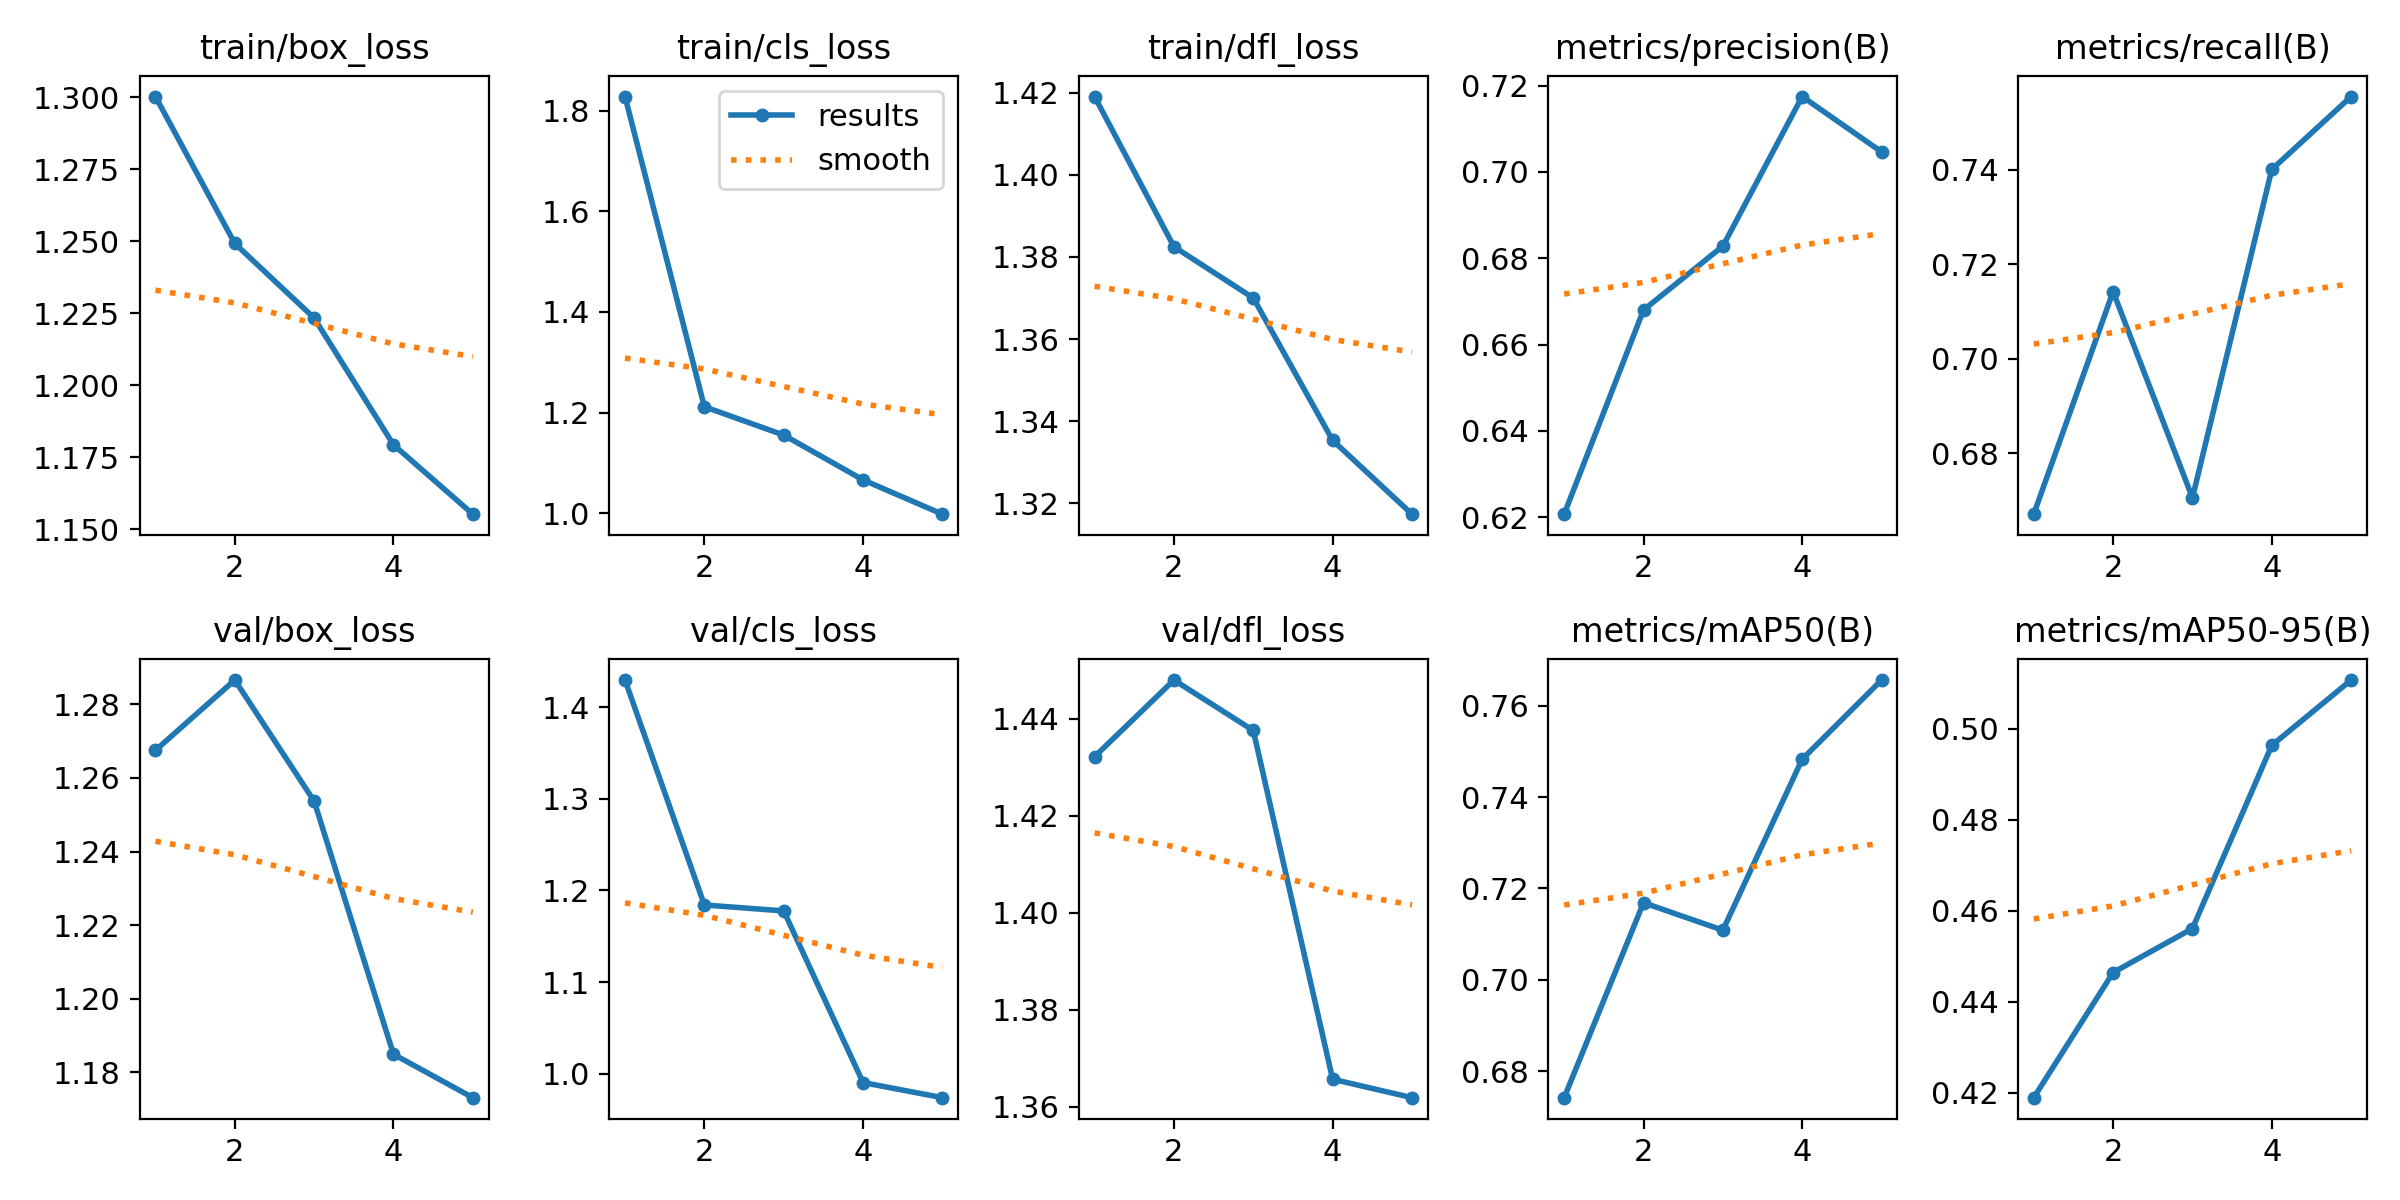

Data behind this chart, as committed beside it:
epoch, train/box_loss, train/cls_loss, train/dfl_loss, metrics/precision(B), metrics/recall(B), metrics/mAP50(B), metrics/mAP50-95(B), val/box_loss, val/cls_loss, val/dfl_loss, lr/pg0, lr/pg1, lr/pg2
1, 1.3, 1.828, 1.419, 0.6207, 0.6671, 0.6742, 0.4189, 1.268, 1.43, 1.432, 0.0002362, 0.0002362, 0.0002362
2, 1.249, 1.212, 1.383, 0.668, 0.7142, 0.7169, 0.4464, 1.287, 1.184, 1.448, 0.0003803, 0.0003803, 0.0003803
3, 1.223, 1.155, 1.37, 0.6828, 0.6706, 0.7108, 0.4561, 1.254, 1.178, 1.438, 0.0004302, 0.0004302, 0.0004302
4, 1.179, 1.066, 1.335, 0.7175, 0.7401, 0.7483, 0.4963, 1.185, 0.9902, 1.366, 0.0002899, 0.0002899, 0.0002899
5, 1.155, 0.9981, 1.317, 0.7046, 0.7555, 0.7657, 0.5107, 1.173, 0.9738, 1.362, 0.0002899, 0.0002899, 0.0002899
